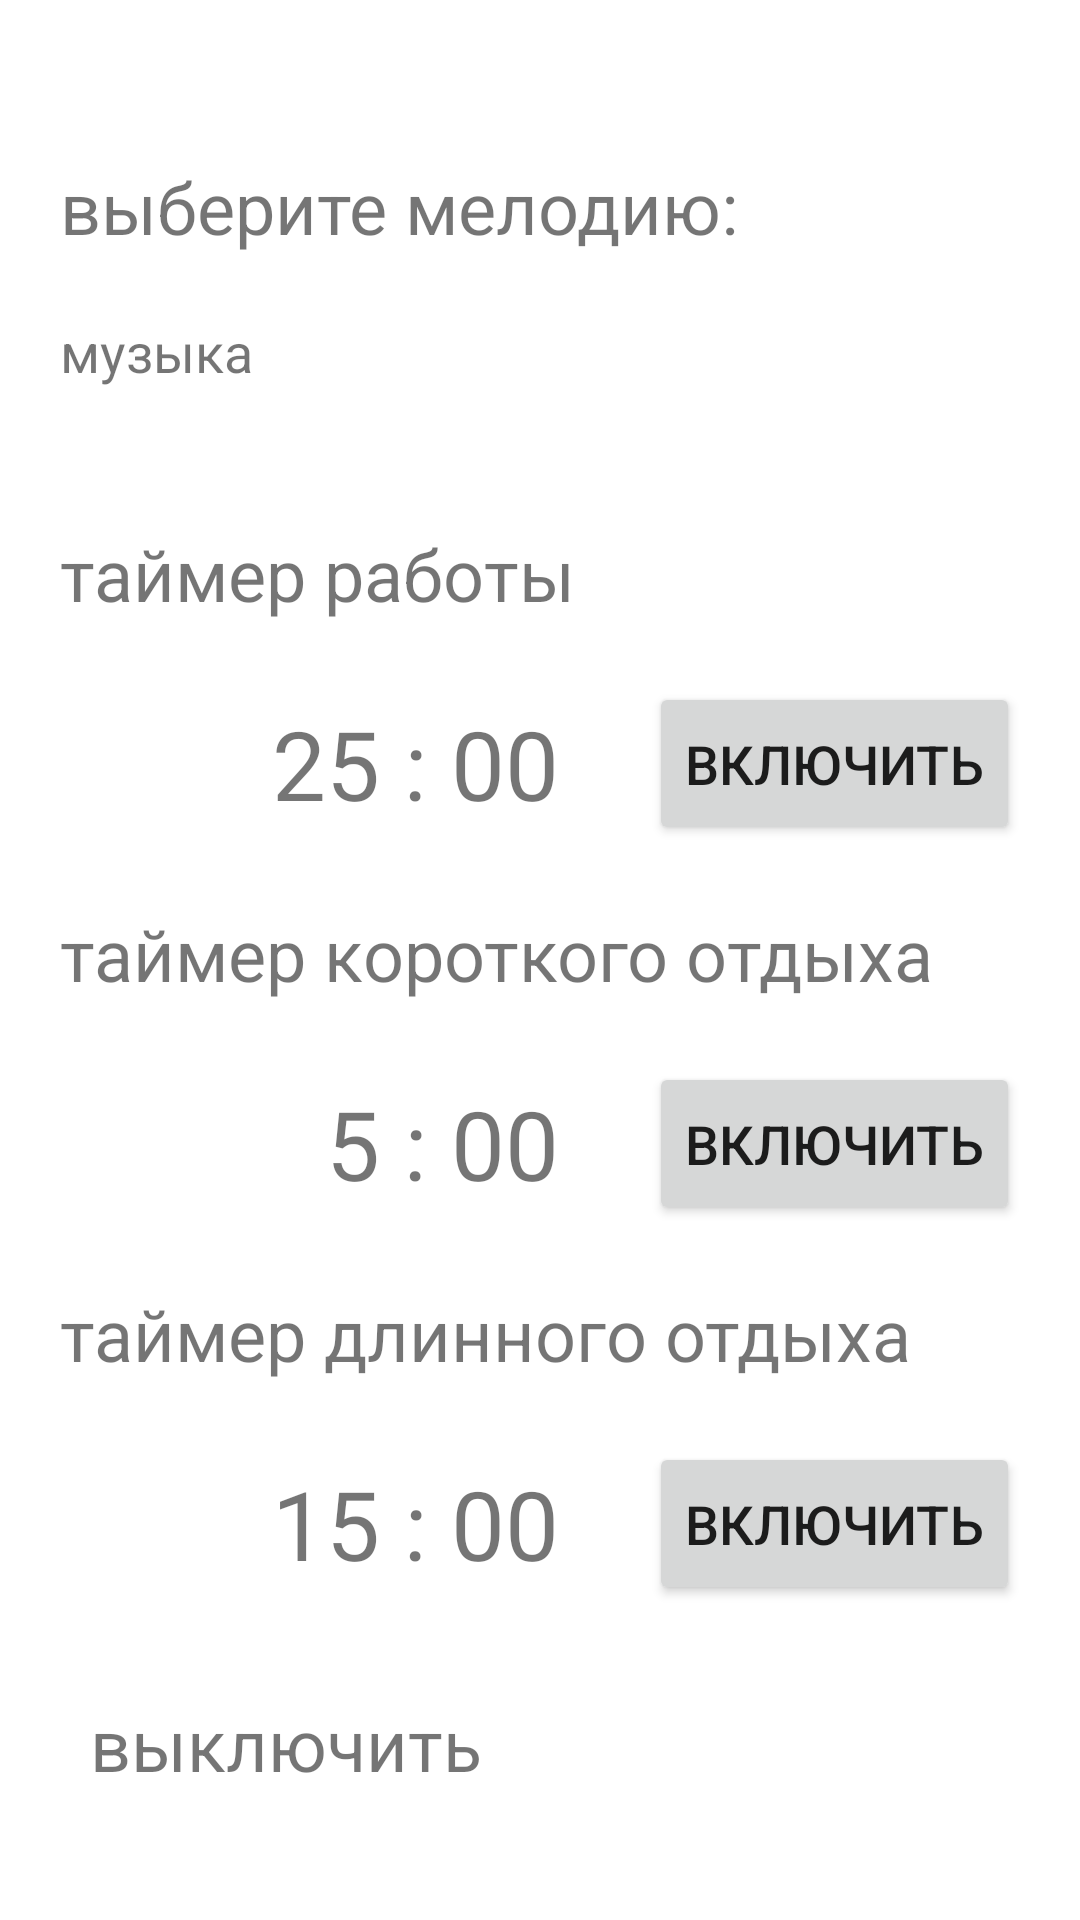

Here is an Android app screen rendered from its layout file. Give the layout XML and the strings, colors and styles it references.
<!-- AndroidManifest.xml: application theme Theme.Timetomat -->
<!-- res/layout/activity_main.xml -->
<?xml version="1.0" encoding="utf-8"?>
<LinearLayout xmlns:android="http://schemas.android.com/apk/res/android"
    android:id="@+id/main_root_layout"
    style="@style/linear_layout_vertical_main">
    <TextView
        android:id="@+id/select_music"
        style="@style/main_text"
        android:text="выберите мелодию:"/>
    <TextView
        android:id="@+id/music_text"
        android:layout_width="match_parent"
        android:layout_height="50dp"
        style="@style/text_timer_main"
        android:text="музыка"
        android:textSize="18sp"/>
    <TextView
        style="@style/main_text"
        android:text="таймер работы"/>
    <LinearLayout style="@style/linear_layout_horizontal_main">
        <TextView
            android:id="@+id/work_text"
            style="@style/text_timer_main"
            android:text="25 : 00"/>
        <Button
            android:id="@+id/work_button"
            style="@style/button_main"
            android:text="включить"/>
    </LinearLayout>
    <TextView
        style="@style/main_text"
        android:text="таймер короткого отдыха"/>
    <LinearLayout style="@style/linear_layout_horizontal_main">
        <TextView
            android:id="@+id/short_text"
            style="@style/text_timer_main"
            android:text="5 : 00"/>
        <Button
            android:id="@+id/short_button"
            style="@style/button_main"
            android:text="включить"/>
    </LinearLayout>
    <TextView
        style="@style/main_text"
        android:text="таймер длинного отдыха"/>
    <LinearLayout style="@style/linear_layout_horizontal_main">
        <TextView
            android:id="@+id/long_text"
            style="@style/text_timer_main"
            android:text="15 : 00"/>
        <Button
            android:id="@+id/long_button"
            style="@style/button_main"
            android:text="включить"/>
    </LinearLayout>
    <TextView
        android:id="@+id/turn_off"
        android:layout_width="match_parent"
        android:layout_height="wrap_content"
        android:layout_marginTop="20dp"
        android:padding="10dp"
        android:text="выключить"
        android:textSize="24sp"/>

</LinearLayout>
<!-- resources referenced by this layout -->
<resources>
  <style name="button_main">
          <item name="android:layout_width">wrap_content</item>
          <item name="android:layout_height">wrap_content</item>
          <item name="android:paddingTop">15dp</item>
          <item name="android:paddingBottom">15dp</item>
          <item name="android:textSize">18sp</item>
      </style>
  <style name="linear_layout_horizontal_main">
          <item name="android:layout_width">match_parent</item>
          <item name="android:layout_height">wrap_content</item>
          <item name="android:orientation">horizontal</item>
          <item name="android:gravity">end|center</item>
  
      </style>
  <style name="linear_layout_vertical_main">
          <item name="android:layout_width">match_parent</item>
          <item name="android:layout_height">match_parent</item>
          <item name="android:orientation">vertical</item>
          <item name="android:padding">20dp</item>
          <item name="android:gravity">center_vertical</item>
      </style>
  <style name="main_text">
          <item name="android:layout_width">wrap_content</item>
          <item name="android:layout_height">wrap_content</item>
          <item name="android:layout_marginTop">20dp</item>
          <item name="android:layout_marginBottom">20dp</item>
          <item name="android:textSize">24sp</item>
      </style>
  <style name="text_timer_main">
          <item name="android:layout_width">wrap_content</item>
          <item name="android:layout_height">wrap_content</item>
          <item name="android:layout_marginEnd">30dp</item>
          <item name="android:textSize">32sp</item>
      </style>
  <style name="Theme.Timetomat" parent="Theme.MaterialComponents.DayNight.DarkActionBar">
          
          <item name="colorPrimary">@color/purple_500</item>
          <item name="colorPrimaryVariant">@color/purple_700</item>
          <item name="colorOnPrimary">@color/white</item>
          
          <item name="colorSecondary">@color/teal_200</item>
          <item name="colorSecondaryVariant">@color/teal_700</item>
          <item name="colorOnSecondary">@color/black</item>
          
          <item name="android:statusBarColor">?attr/colorPrimaryVariant</item>
          
      </style>
  <!-- not gathered from this repository: default colours our renderer supplied (Android Studio template values) -->
  <color name="purple_500">#FF6200EE</color>
  <color name="purple_700">#FF3700B3</color>
  <color name="teal_200">#FF03DAC5</color>
  <color name="teal_700">#FF018786</color>
  <color name="black">#FF000000</color>
  <color name="white">#FFFFFFFF</color>
</resources>
